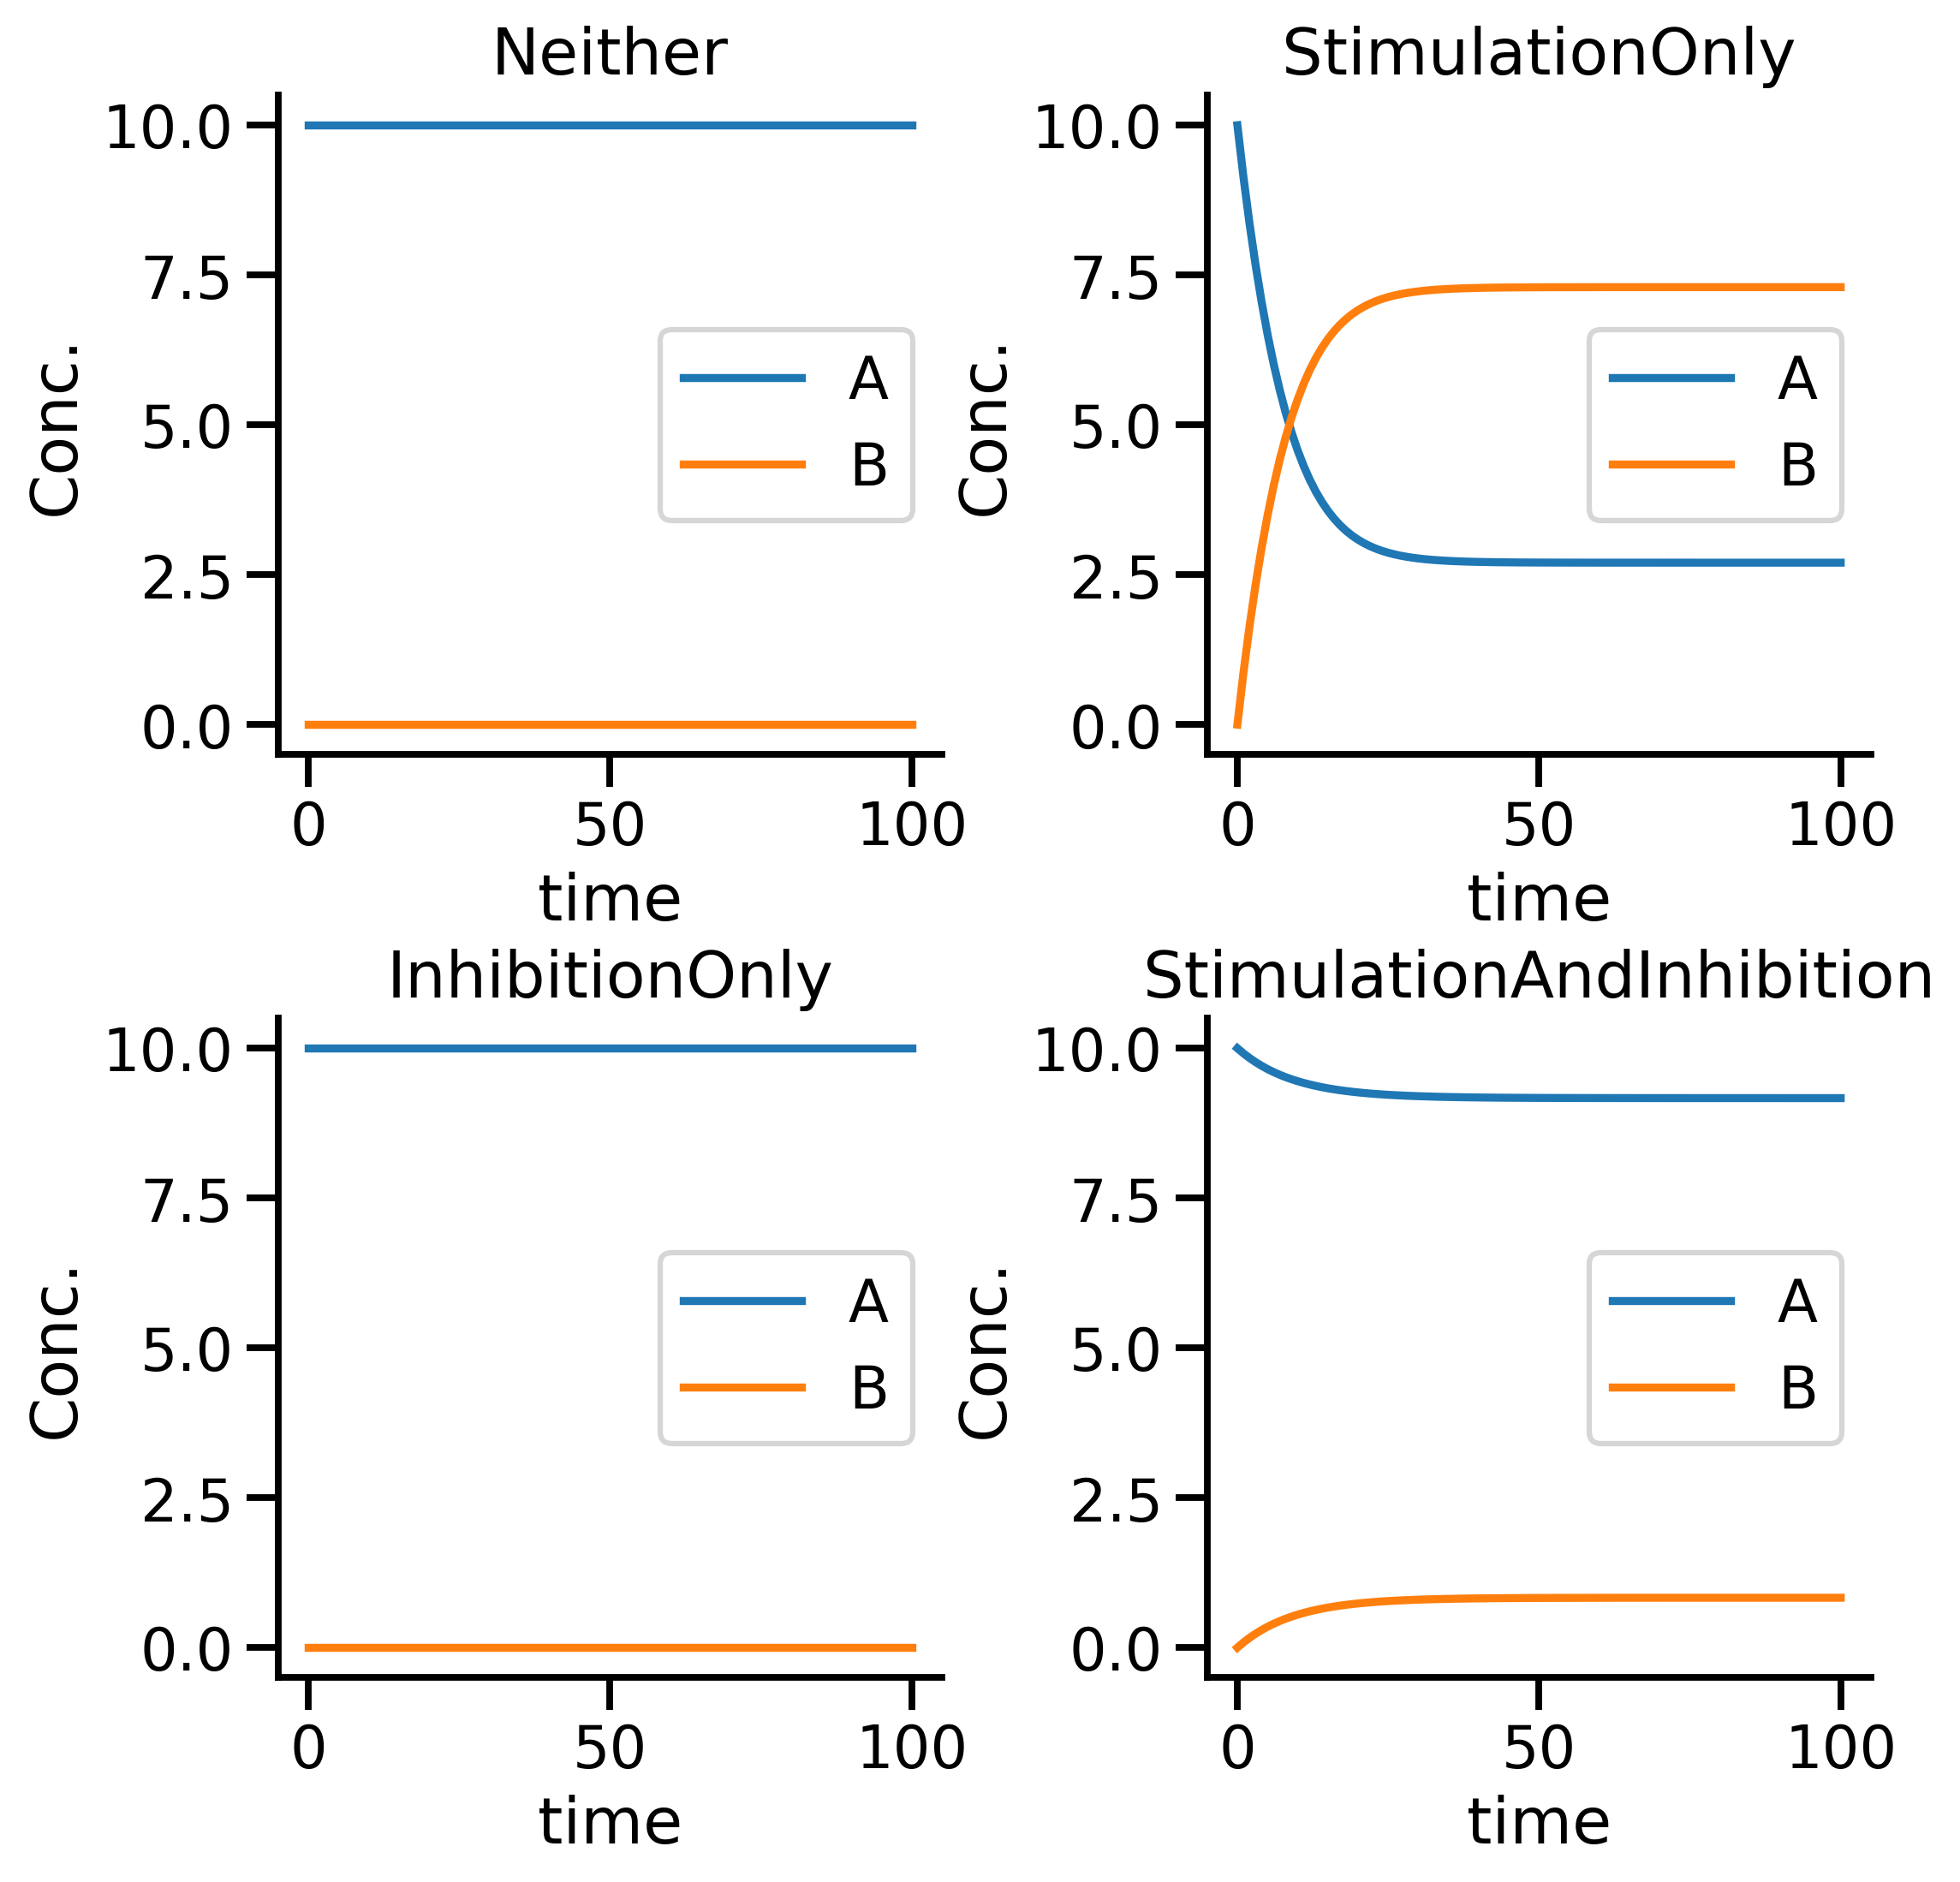

Reproduce this figure in Python.
import tellurium as te
from qualitative_model_fitting._simulator import TimeSeries, TimeSeriesPlotter
import matplotlib.pyplot as plt
import seaborn

seaborn.set_context('talk')

ant = """
model simple()
    compartment Cell = 1;
    kcat = 1;
    km = 1;
    ki = 0.01;
    k2 = 0.1;

    A = 10;
    B = 0;
    S = 1;
    I = 0;

    R1: A => B; Cell* kcat*S*A / (km + A + (km*I / ki));
    R2: B => A; Cell * k2*B;

end
"""

# mod = te.loada(ant)

# print(mod)


input = dict(
    Neither=dict(
        inputs=dict(
            S=0, I=0
        )
    ),
    StimulationOnly=dict(
        inputs=dict(
            S=1,
            I=0
        )
    ),
    InhibitionOnly=dict(
        inputs=dict(
            S=0, I=1
        )
    ),
    StimulationAndInhibition=dict(
        inputs=dict(S=1, I=1)
    )

)
ts = TimeSeries(ant, input, 0, 100, 101)

data = ts.simulate()
# print(data)
#
fig = plt.figure(figsize=(8, 8))
count = 1
for label, df in data.items():
    plt.subplot(2, 2, count)
    plt.plot(df.index, df['A'], label='A')
    plt.plot(df.index, df['B'], label='B')
    plt.title(label)
    plt.xlabel('time')
    plt.ylabel('Conc.')
    plt.legend()
    seaborn.despine(fig=fig, top=True, right=True)
    plt.subplots_adjust(wspace=0.4, hspace=0.4)
    count += 1

# plt.show()
plt.savefig('x.png', dpi=300, bbox_inches='tight')


# TimeSeriesPlotter(ts, savefig=False)